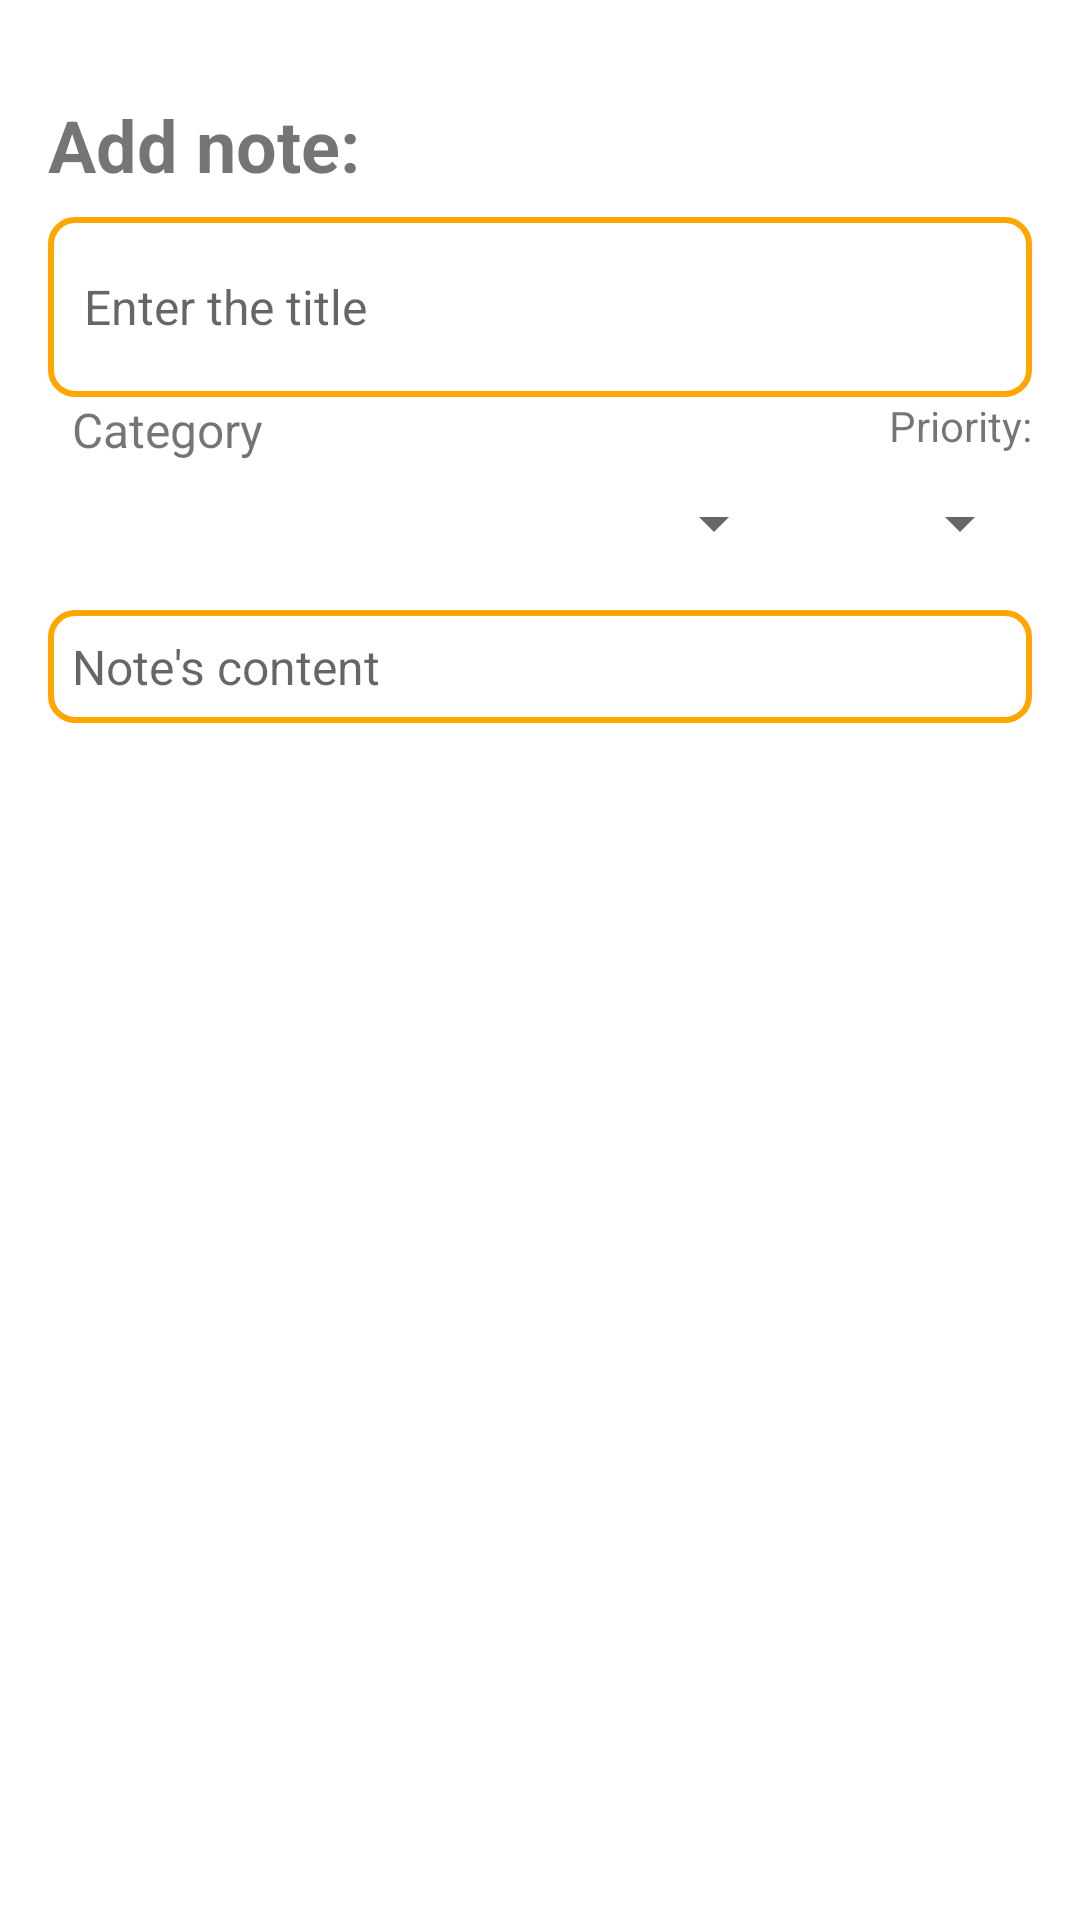

Produce the Android XML layout that renders to this screen, including the resource entries it uses.
<!-- AndroidManifest.xml: application theme Theme.NotesProject -->
<!-- res/layout/fragment_add_note.xml -->
<?xml version="1.0" encoding="utf-8"?>
<layout xmlns:android="http://schemas.android.com/apk/res/android"
    xmlns:tools="http://schemas.android.com/tools"
    xmlns:app="http://schemas.android.com/apk/res-auto">

    <RelativeLayout
        android:layout_width="match_parent"
        android:layout_height="match_parent"
        android:orientation="vertical"
        android:padding="16dp"
        android:background="@android:color/white"
        tools:context=".AddNoteFragment">


        <TextView
            android:id="@+id/topDesc"
            android:layout_width="wrap_content"
            android:layout_height="wrap_content"
            android:layout_marginTop="16dp"
            android:textStyle="bold"
            android:textSize="24sp"
            android:text="Add note:" />


        <EditText
            android:id="@+id/newNoteTitleEditText"
            android:layout_width="match_parent"
            android:layout_height="60dp"
            android:layout_below="@+id/topDesc"
            android:layout_marginTop="8dp"
            android:background="@drawable/edittext_background"
            android:padding="12dp"
            android:textSize="16sp"
            android:hint="Enter the title" />


        <TextView
            android:id="@+id/newNoteCategory"
            android:text="Category"
            android:layout_width="match_parent"
            android:layout_height="30dp"
            android:layout_below="@id/newNoteTitleEditText"
            android:paddingStart="8dp"
            android:textSize="16sp"/>


        <TextView
            android:layout_width="wrap_content"
            android:layout_height="wrap_content"
            android:layout_below="@+id/newNoteTitleEditText"
            android:layout_alignParentEnd="true"
            android:text="Priority:" />


        <LinearLayout
            android:id="@+id/dataLayout"
            android:layout_width="match_parent"
            android:layout_height="wrap_content"
            android:layout_below="@+id/newNoteCategory"
            android:orientation="horizontal">


            <Spinner
                android:id="@+id/newNoteCategorySpinner"
                android:layout_width="0dp"
                android:layout_height="wrap_content"
                android:layout_weight="3" />


            <Spinner
                android:id="@+id/newNotePriority"
                android:layout_width="0dp"
                android:layout_height="wrap_content"
                android:layout_weight="1"/>
        </LinearLayout>


        <EditText
            android:id="@+id/newNoteContentEditText"
            android:layout_width="match_parent"
            android:layout_height="wrap_content"
            android:layout_below="@id/dataLayout"
            android:layout_marginTop="17dp"
            android:background="@drawable/edittext_background"
            android:gravity="top"
            android:padding="8dp"
            android:textSize="16sp"
            android:hint="Note's content" />

    </RelativeLayout>
</layout>
<!-- resources referenced by this layout -->
<resources>
  <!-- drawable edittext_background (drawable) -->
  <?xml version="1.0" encoding="utf-8"?>
  <shape xmlns:android="http://schemas.android.com/apk/res/android">
      <solid android:color="#FFFFFF"/> 
      <corners android:radius="8dp"/> 
      <stroke android:width="2dp" android:color="#FFA500"/> 
  </shape>
  <style name="Theme.NotesProject" parent="Base.Theme.NotesProject" />
  <style name="Base.Theme.NotesProject" parent="Theme.MaterialComponents.DayNight.DarkActionBar">
          <item name="colorPrimary"> @color/orange</item>
      </style>
  <color name="orange">#CF8210</color>
</resources>
